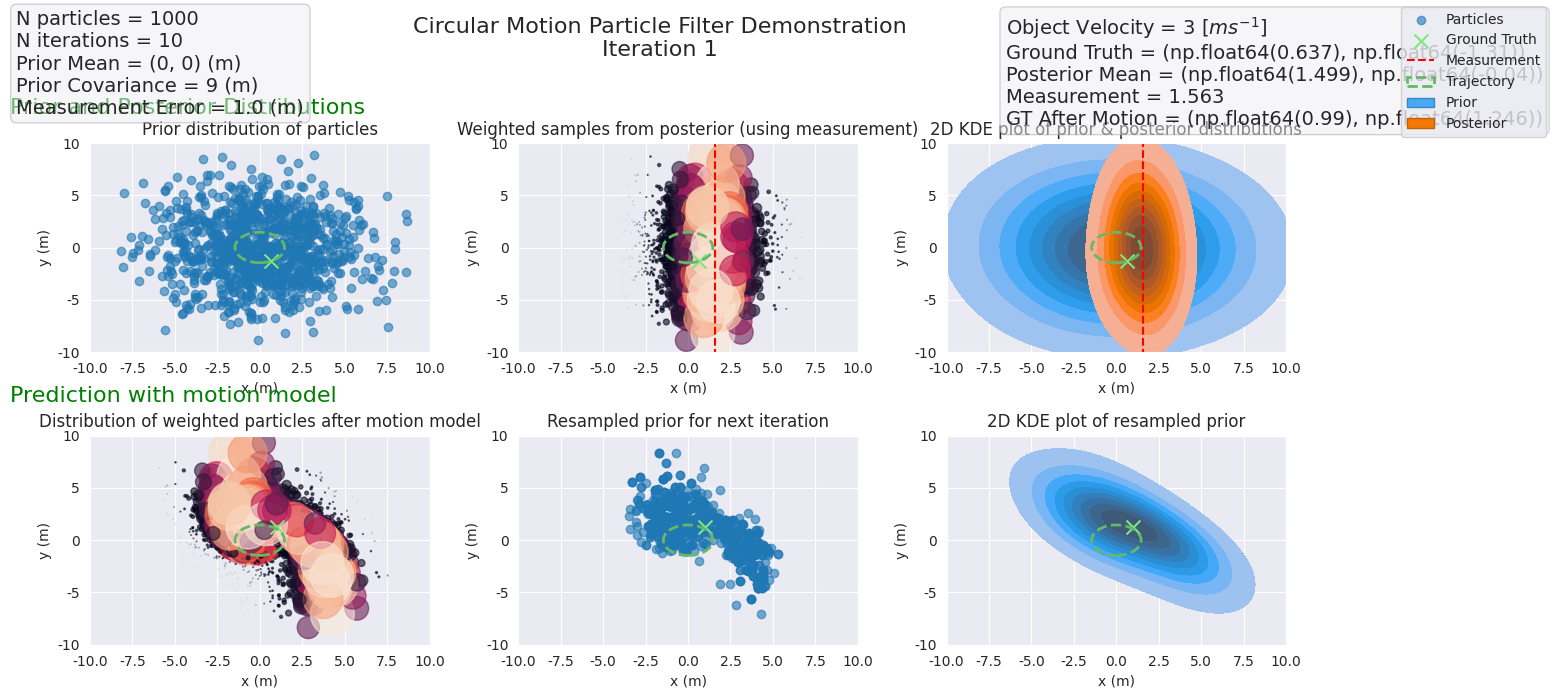

Source code (Python): (Note: this script raises an exception after producing the figure.)
# Import required libraries (just numerical & plotting libs)
import numpy as np
import matplotlib.pyplot as plt
import seaborn as sns
from matplotlib.patches import Patch

# Setup plotting environment to appear in new window
%matplotlib qt
sns.set_style('darkgrid') # Favourite darkgrid plotting style

# Algorithm parameters
n_particles = 1000  # Number of particles simulated in the algorithm
num_iterations = 10  # Number of iterations of the algorithm before the script stops

# Properties of the multivariate Gaussian prior distribution of the object's location
prior_mean = (0, 0)  # Coordinates (in m), default is centred around origin
prior_covariance = 9  # Value along diagonal of covariance matrix (in m)

# Motion_model
velocity = 3  # m/s
n_euler_steps = 10  # Specifies precision of motion calculation

# Observation_model
measurement_sigma = 1.0  # standard deviation error (m) on our measurements

# Define colours for plotting
light_green = (0.5, 0.9, 0.5)
soft_blue = (72/255, 169/255, 247/255)
soft_orange = (243/255, 120/255, 6/255)

# Setup legend and information boxes
legend_elements = [Patch(facecolor=soft_blue, edgecolor=tuple(i*0.8 for i in soft_blue)),
                   Patch(facecolor=soft_orange, edgecolor=tuple(i*0.8 for i in soft_orange))]
legend_labels = ['Prior', 'Posterior']
bbox_properties = dict(boxstyle='round', facecolor=(238/255, 238/255, 244/255), alpha=0.5, edgecolor=(212/320, 212/320, 213/320))

# Calculate circular motion at the specified velocity for one second
def motion_model(samples):
    # Simulate all samples forward for one second, using specified number of Euler steps

    # Perform motion on copy rather than inplace
    predictions = np.copy(samples)

    # Calculate velocity over n intermediate steps
    for i in range(n_euler_steps):
        x = predictions[:, 0]
        y  = predictions[:, 1]
        norm = np.sqrt(x ** 2 + y ** 2)
        predictions[:, 0] -= (1 / n_euler_steps) * y * velocity / norm
        predictions[:, 1] += (1 / n_euler_steps) * x * velocity / norm

    return predictions

# Define likelihood function. This returns a function - a probability distriubtion - given an input measurement
def likelihood_func(measurement):

    # Define likelihood function for this measurement
    def likelihood(location):
        return np.exp(-0.5 * (location[0]-measurement)**2 / (measurement_sigma**2) )

    # Return likelihood function
    return likelihood

# Take a noisy measurement of the ground truth
def take_measurement(ground_truth):
    return np.random.normal(ground_truth, measurement_sigma)

# Sample from the prior distribution defined for the object
def sample_prior(n_samples):
    sample_mean = np.array(prior_mean)
    sample_covariance = np.diag([prior_covariance] * 2)
    return np.random.multivariate_normal(sample_mean, sample_covariance, size=n_samples)

ground_truth = sample_prior(1)[0]  # Sample ground truth from prior
trajectory_radius = np.sqrt(np.sum(ground_truth**2))  # Calculate trajectory radius for plotting
samples = sample_prior(n_particles)  # Sample particles from prior

for iter_i in range(num_iterations):

    # Create plot grid
    fig, axs = plt.subplots(2, 3, figsize=(13, 7))
    fig.suptitle(f'Circular Motion Particle Filter Demonstration\nIteration {iter_i+1}', fontsize=16)
    fig.text(0.0, 0.85, 'Prior and Posterior Distributions', ha='left', va='center', fontsize=16, color='g')

    # Plot prior distribution of particles
    axs[0][0].scatter(samples[:,0], samples[:,1], alpha=0.6, label='Particles')
    axs[0][0].set_title('Prior distribution of particles')

    # Take a measurement of the ground truth using our measurement model
    measurement = take_measurement(ground_truth[0])

    # Calculate importance weights as likelihood of measurement
    weights = np.apply_along_axis(likelihood_func(measurement), 1, samples)  # Weight for each sample
    weights[weights < 1e-10] = 0  # remove very small weights (eliminates plotting errors, realistically these are never sampled)

    # Bootstrap sample from weighted particles to calculate posterior distribution
    sample_indices = np.random.choice(len(samples), p=weights/np.sum(weights), size=n_particles)  # Select particles to resample
    resampled_particles = samples[sample_indices]  # Resample particles (with probability proportional to their normalised weights)

    # Plot weighted particles
    axs[0][1].scatter(samples[:,0], samples[:,1], c=weights, s=weights*1000, alpha=0.6)
    axs[0][1].axvline(measurement, -10, 10, color='red', linestyle='--', label='Measurement')
    axs[0][1].set_title('Weighted samples from posterior (using measurement)')

    # 2D Seaborn KDE plot of particles
    sns.kdeplot(x=samples[:, 0], y=samples[:, 1], ax=axs[0][2], fill=True, bw_method=measurement_sigma)
    sns.kdeplot(x=resampled_particles[:, 0], y=resampled_particles[:, 1], ax=axs[0][2], fill=True, bw_method=measurement_sigma)
    axs[0][2].set_title('2D KDE plot of prior & posterior distributions')
    axs[0][2].axvline(measurement, -10, 10, color='red', linestyle='--')

    # Add descriptive text describing second row of plots
    fig.text(0.0, 0.438, 'Prediction with motion model', ha='left', va='center', fontsize=16, color='g')
    plt.subplots_adjust(hspace=0.3)

    # Transform particles according to motion model
    predictions = motion_model(samples)  # Particles after motion
    unmodified_ground_truth = ground_truth  # Save unmodified ground truth to display on figure
    ground_truth = motion_model(ground_truth.reshape(1,2)).reshape(2)  # Transform ground truth

    # Plot weighted particles after motion model
    axs[1][0].scatter(predictions[:,0], predictions[:,1], c=weights, s=weights*1000, alpha=0.6)
    axs[1][0].set_title('Distribution of weighted particles after motion model')

    # Bootstrap sample from weighted particles after motion to calculate prior for next iteration
    # (could use previous resampled particles here)
    sample_indices = np.random.choice(len(samples),p=weights/np.sum(weights),size=n_particles)
    samples = predictions[sample_indices]

    # Plot resampled particles
    axs[1][1].scatter(samples[:,0], samples[:,1], alpha=0.6)
    axs[1][1].set_title('Resampled prior for next iteration')

    # 2D Seaborn KDE plot of resampled particles after motion
    sns.kdeplot(x=samples[:,0], y=samples[:,1], ax=axs[1][2], fill=True, bw_method=measurement_sigma)
    axs[1][2].set_title('2D KDE plot of resampled prior')

    # Set axis labels and limits (same for all plots to highlight convergence)
    # Plot ground truth as scatter point with actual trajectory
    for ax_row, ax_i in enumerate(axs):
        for ax_j in ax_i:
            ax_j.set_xlabel('x (m)')
            ax_j.set_ylabel('y (m)')
            ax_j.set_xlim(-10,10)
            ax_j.set_ylim(-10,10)

            # Plot ground truth scatter and circular trajectory
            if ax_row == 0:
                ax_j.scatter(unmodified_ground_truth[0], unmodified_ground_truth[1], marker='x',
                             color=light_green, s=100, label='Ground Truth')
            else:
                ax_j.scatter(ground_truth[0], ground_truth[1], marker='x',
                     color=light_green, s=100, label='Ground Truth')

            ax_j.add_patch(plt.Circle((0, 0), trajectory_radius, color=np.array(light_green)*0.8, fill=False,
                                      linestyle='--', linewidth=2, label='Trajectory'))


    # Create legend from labels in subplots
    handles1, labels1 = axs[0][0].get_legend_handles_labels()
    handles2, labels2 = axs[0][1].get_legend_handles_labels()
    handles1.insert(2, handles2[0])
    labels1.insert(2, labels2[0])
    handles = handles1 + legend_elements
    labels = labels1 + legend_labels
    fig.legend(handles, labels, loc='upper right')

    # Add descriptive text describing simulation
    simulation_text = '\n'.join([
        f'N particles = {n_particles}',
        f'N iterations = {num_iterations}',
        f'Prior Mean = {prior_mean} (m)',
        f'Prior Covariance = {prior_covariance} (m)',
        f'Measurement Error = {measurement_sigma} (m)',
    ])

    # Add descriptive text describing state of simulation
    state_text = '\n'.join([
        f'Object Velocity = {velocity} [$ms^{{-1}}]$',
        f'Ground Truth = {tuple(unmodified_ground_truth.round(3))}',
        f'Posterior Mean = {tuple(np.mean(resampled_particles, axis=0).round(3))}',
        f'Measurement = {np.round(measurement, 3)}',
        f'GT After Motion = {tuple(ground_truth.round(3))}',
    ])

    # Plot text in text boxes at top of figure
    fig.text(0.005, 0.99, simulation_text, fontsize=14, verticalalignment='top', bbox=bbox_properties)
    fig.text(0.766, 0.983, state_text, fontsize=14, verticalalignment='top', bbox=bbox_properties)

    # Adjust figure aesthetics
    plt.tight_layout()
    plt.subplots_adjust(top=0.8, hspace=0.4)
    figManager = plt.get_current_fig_manager()
    figManager.window.showMaximized()  # Full screen
    plt.show(block=True)  # Show plot, pause simulation until closed

# Get posterior from final iteration
posterior = resampled_particles

# Matplotlib grid plot comparing posterior and ground truth
fig = plt.figure()
ax1 = plt.subplot(2,1,1)
ax2 = plt.subplot(2,2,3)
ax3 = plt.subplot(2,2,4)
axs = [[ax1], [ax2, ax3]]

# 2D Seaborn kde of posterior with ground truth scatter
sns.kdeplot(x=posterior[:, 0], y=posterior[:, 1], ax=axs[0][0], fill=True, color='orange',bw_method=measurement_sigma)
axs[0][0].set_title('Posterior KDE Plot with Ground Truth', fontsize=16)
axs[0][0].scatter(unmodified_ground_truth[0], unmodified_ground_truth[1], marker='x', c='green', s=100, label='Ground Truth')
axs[0][0].scatter(posterior.mean(axis=0)[0], posterior.mean(axis=0)[1], marker='x', c='red', s=100, label='Posterior Mean')
handles, labels = axs[0][0].get_legend_handles_labels()
handles = [legend_elements[1]] + handles
labels = ['Posterior'] + labels
axs[0][0].legend(handles, labels)
axs[0][0].set_xlabel('x (m)', fontsize=16)
axs[0][0].set_ylabel('y (m)', fontsize=16)

# 1D KDE plot of posterior x with ground truth
sns.kdeplot(posterior[:, 0], ax=axs[1][0], color='orange', bw_method=measurement_sigma, label='Posterior')
axs[1][0].axvline(unmodified_ground_truth[0], c='green', linestyle='--', label='Ground Truth')
axs[1][0].axvline(posterior.mean(axis=0)[0], c='red', linestyle='--', label='Posterior Mean')
axs[1][0].set_title('Posterior x', fontsize=16)
axs[1][0].set_xlabel('x (m)', fontsize=16)
axs[1][0].legend()

# 1D KDE plot of posterior y with ground truth
sns.kdeplot(posterior[:, 1], ax=axs[1][1], color='orange', bw_method=measurement_sigma, label='Posterior')
axs[1][1].axvline(unmodified_ground_truth[1], c='green', linestyle='--', label='Ground Truth')
axs[1][1].axvline(posterior.mean(axis=0)[1], c='red', linestyle='--', label='Posterior Mean')
axs[1][1].set_title('Posterior y', fontsize=16)
axs[1][1].set_xlabel('y (m)', fontsize=16)
axs[1][1].legend()

# Finalise figure
fig.suptitle(f'Final Posterior Distribution after {num_iterations} Iterations', fontsize=25)
figManager = plt.get_current_fig_manager()
figManager.window.showMaximized()  # Full screen
plt.tight_layout()
plt.show(block=True)